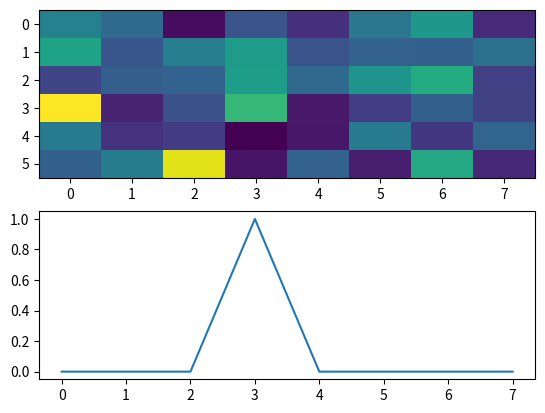

Python code for this plot:
#!/usr/bin/env python3
# -*- coding: utf-8 -*-
"""
Created on Thu Jan 31 15:05:34 2019

[redacted]
"""
import numpy as np
import matplotlib.pylab as plt


def get_inputs_outputs(n_batch, n_time, n_bits, gng_time, lamb=0,
                       delay_max=0, noise=0, mat_conv=[0, 1]):
    # inputs mat
    inputs = np.zeros([n_batch, n_time, n_bits])
    # build dpa structure
    dpa_stim1 = np.arange((n_bits-2)/2)
    stim1_seq, choice1 = get_stims(dpa_stim1, n_batch)
    dpa_stim2 = np.arange((n_bits-2)/2, (n_bits-2))
    stim2_seq, choice2 = get_stims(dpa_stim2, n_batch)
    # ground truth dpa
    gt_dpa = choice1 == choice2
    gt_dpa = gt_dpa*1

    # build go-noGo task if required
    if gng_time != 0:
        gng_stim = np.arange((n_bits-2), n_bits)
        gng_stim_seq, gt_gng = get_stims(gng_stim, n_batch)
    else:
        gt_gng = np.zeros_like(choice2)

    # Vector with the delays of dp2
    vec_tau = np.zeros([n_batch, ])
    # go over all batches (i.e. trials)
    for ind_btch in range(n_batch):
        inputs[ind_btch, 1, stim1_seq[ind_btch]] = 1
        # dpa2 presented at delay gng_time + random delay between gng_time + 2
        # and gng_time + 2 + delay_max. tau in range[0,9]
        if delay_max == 0:
           inputs[ind_btch, n_time-5, stim2_seq[ind_btch]] = 1
        else:
            tau = np.random.choice(delay_max, size=1)+gng_time+2
            if tau < n_time:
                inputs[ind_btch, tau, stim2_seq[ind_btch]] = 1
                # save tau in vec_tau
                vec_tau[ind_btch] = tau
            else:
                raise ValueError('Delay exceed trial time.')
        if gng_time != 0:
            inputs[ind_btch, gng_time-1, gng_stim_seq[ind_btch]] = 1-lamb
            # Example: S5 --> index 4, S1 --> index 0, mat_conv[S5] = 0
            inputs[ind_btch, gng_time-1,
                   mat_conv[gt_gng[ind_btch]]] = lamb

    # output (note that n_bits could actually be 1 here because we just
    # need one decision. I kept it as it is for the flipFlop task
    # to avoid issues in other parts of the algorithm)
    outputs = np.zeros([n_batch, n_time, n_bits])
    outputs[gt_dpa == 1, n_time-1, 0] = 1
    if gng_time != 0:
        # distractor time = gng_time
        outputs[gt_gng == 1, gng_time, 0] = 1

    # Adding noise to the inputs
    inputs += np.random.normal(noise, size=inputs.shape)
    # stim configuration
    stim_conf = np.concatenate((choice1.reshape(n_batch, 1),
                                choice2.reshape(n_batch, 1),
                                gt_gng.reshape(n_batch, 1),
                                gt_dpa.reshape(n_batch, 1)), axis=1)

    return {'inputs': inputs, 'output': outputs, 'stim_conf': stim_conf,
            'vec_tau': vec_tau}


def get_stims(stim, n_batch):
#   choice = np.random.choice(stim.shape[0], size=(n_batch, ), p=[0.5, 0.5])
    choice = np.concatenate((np.zeros(int(n_batch/2,)),
                             np.ones(int(n_batch/2,)))).astype(int)
    np.random.shuffle(choice)
    stim_seq = stim[choice].astype(int)
    return stim_seq, choice


if __name__ == '__main__':
    plt.close('all')
    n_batch = 10
    n_time = 8
    n_bits = 6
    gng_time = 3
    example_trials = get_inputs_outputs(n_batch, n_time, n_bits, gng_time)
#    print(example_trials['inputs'][0, :, :].T)
#    print('----')
#    print(example_trials['inputs'][1, :, :].T)
#    print('----')
#    print(example_trials['inputs'][2, :, :].T)
#    print('----')
#    print(example_trials['inputs'][3, :, :].T)
#    print('----')
#    print(example_trials['output'].shape)
    plt.figure()
    plt.subplot(2, 1, 1)
    plt.imshow(np.squeeze(example_trials['inputs'][0, :, :].T), aspect='auto')
    plt.subplot(2, 1, 2)
    plt.plot(np.squeeze(example_trials['output'][0, :, 0]))
